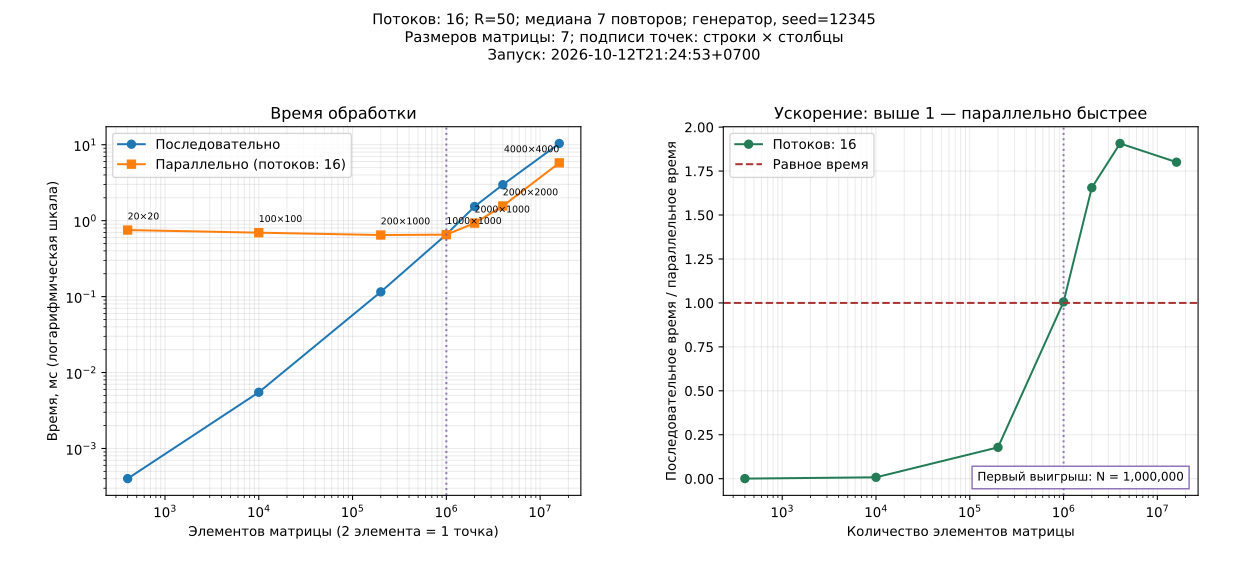

Data behind this chart, as committed beside it:
timestamp, rows, cols, elements, points, threads, repeats, distance, input_mode, seed, serial_count, parallel_count, serial_ms, parallel_ms, speedup
2026-10-12T21:24:53+0700, 20, 20, 400, 200, 16, 7, 50, generated, 12345, 164, 164, 0.000401, 0.752, 0.000533
2026-10-12T21:24:53+0700, 100, 100, 10000, 5000, 16, 7, 50, generated, 12345, 4022, 4022, 0.0055, 0.6948, 0.007915
2026-10-12T21:24:53+0700, 200, 1000, 200000, 100000, 16, 7, 50, generated, 12345, 80343, 80343, 0.1154, 0.6469, 0.1784
2026-10-12T21:24:53+0700, 1000, 1000, 1000000, 500000, 16, 7, 50, generated, 12345, 402136, 402136, 0.6578, 0.6541, 1.006
2026-10-12T21:24:53+0700, 2000, 1000, 2000000, 1000000, 16, 7, 50, generated, 12345, 804004, 804004, 1.537, 0.9287, 1.655
2026-10-12T21:24:53+0700, 2000, 2000, 4000000, 2000000, 16, 7, 50, generated, 12345, 1607974, 1607974, 2.977, 1.561, 1.907
2026-10-12T21:24:53+0700, 4000, 4000, 16000000, 8000000, 16, 7, 50, generated, 12345, 6430018, 6430018, 10.39, 5.768, 1.801
